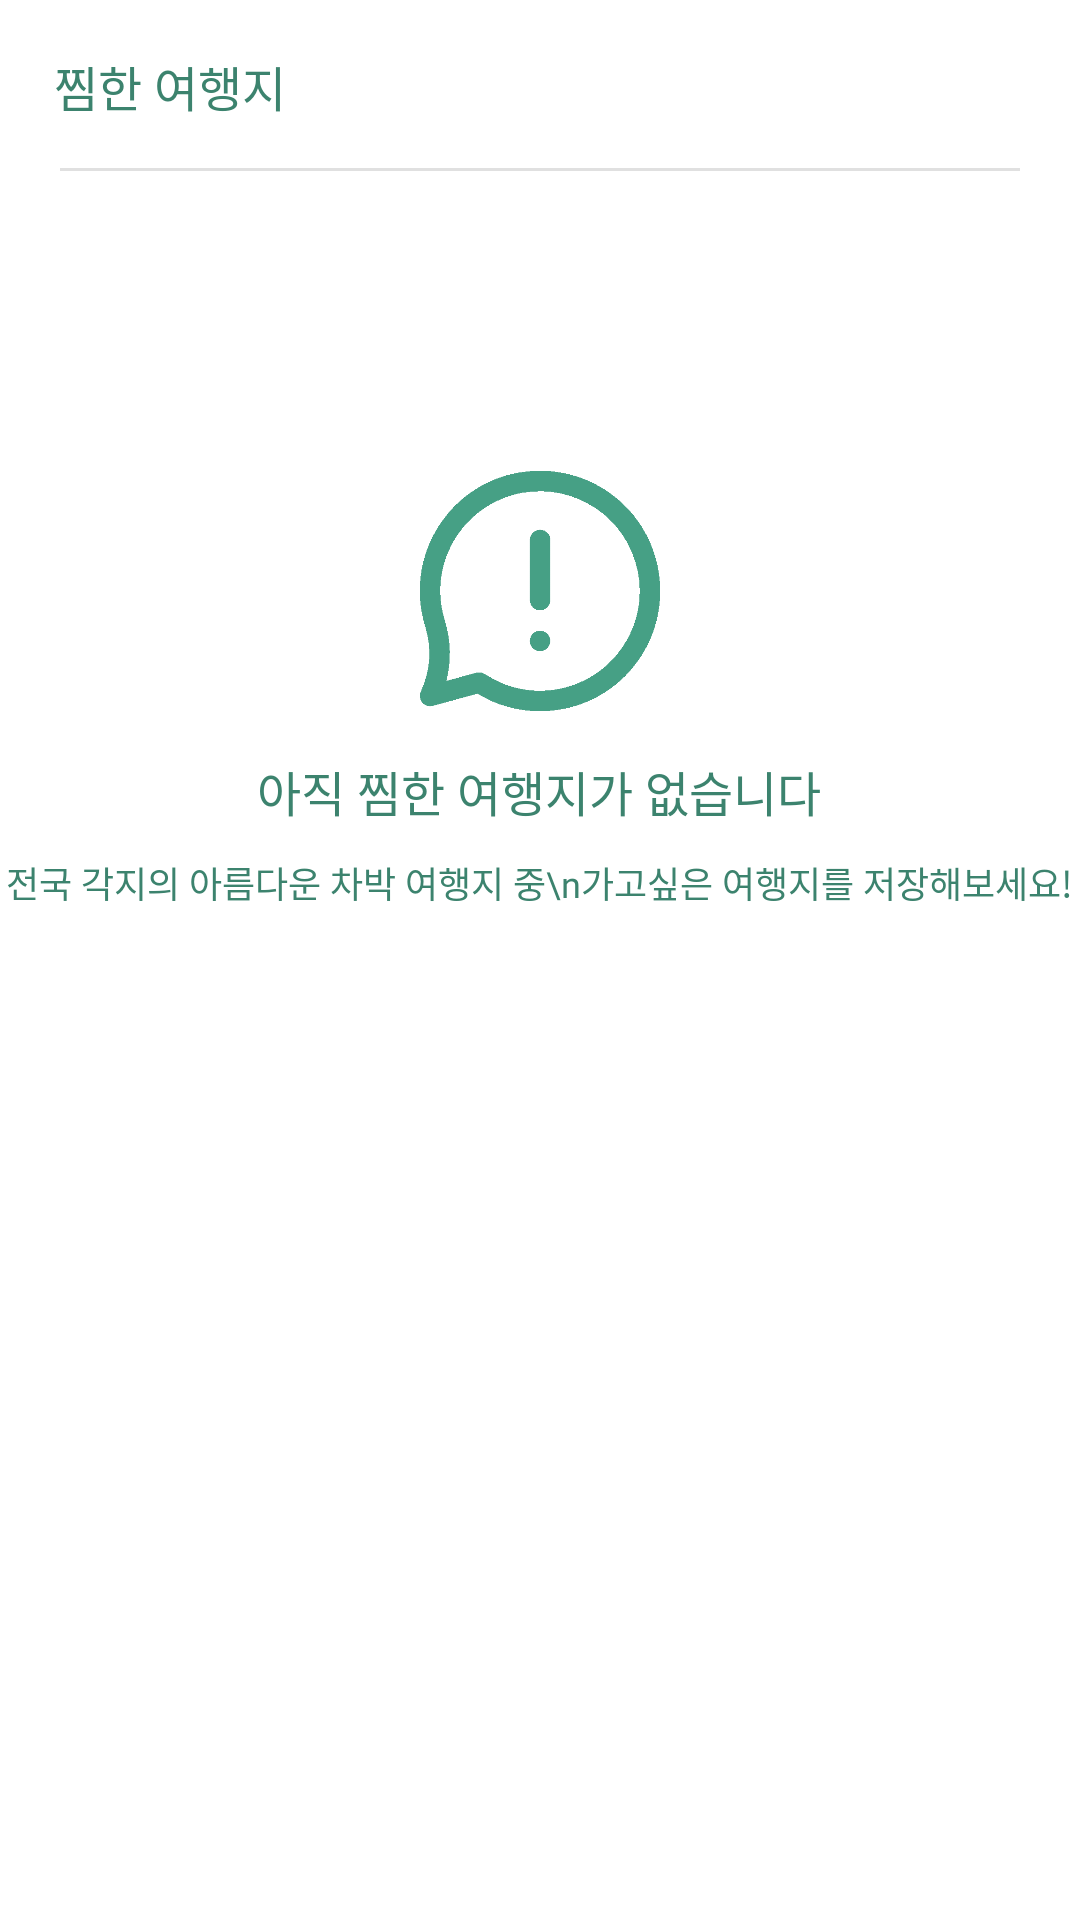

Android layout source for this screen:
<!-- AndroidManifest.xml: application theme AppTheme -->
<!-- res/layout/fragment_like.xml -->
<?xml version="1.0" encoding="utf-8"?>
<androidx.constraintlayout.widget.ConstraintLayout xmlns:android="http://schemas.android.com/apk/res/android"
    xmlns:app="http://schemas.android.com/apk/res-auto"
    xmlns:tools="http://schemas.android.com/tools"
    android:layout_width="match_parent"
    android:layout_height="match_parent"
    android:background="@android:color/white"
    android:gravity="center_vertical"
    android:orientation="horizontal">

    <androidx.appcompat.widget.Toolbar
        android:id="@+id/like_toolbar"
        android:layout_width="match_parent"
        android:layout_height="wrap_content"
        android:background="@android:color/white"
        android:minHeight="?attr/actionBarSize"
        android:theme="?attr/actionBarTheme"
        app:layout_constraintEnd_toEndOf="parent"
        app:layout_constraintStart_toStartOf="parent"
        app:layout_constraintTop_toTopOf="parent" />

    <TextView
        android:id="@+id/text_like"
        android:layout_width="wrap_content"
        android:layout_height="wrap_content"
        android:layout_marginLeft="18dp"
        android:fontFamily="@font/nanum_barun_gothic_bold"
        android:gravity="center"
        android:includeFontPadding="false"
        android:text="찜한 여행지"
        android:textColor="@color/colorPrimaryDark"
        android:textSize="16sp"
        app:layout_constraintBottom_toBottomOf="@+id/img_rec_seperator_01"
        app:layout_constraintLeft_toLeftOf="parent"
        app:layout_constraintTop_toTopOf="parent"
        tools:ignore="MissingConstraints" />

    <ImageView
        android:id="@+id/img_rec_seperator_01"
        android:layout_width="0dp"
        android:layout_height="1dp"
        android:layout_marginStart="20dp"
        android:layout_marginLeft="20dp"
        android:layout_marginEnd="20dp"
        android:layout_marginRight="20dp"
        app:layout_constraintEnd_toEndOf="parent"
        app:layout_constraintStart_toStartOf="parent"
        app:layout_constraintTop_toBottomOf="@id/like_toolbar"
        app:srcCompat="@drawable/rec_seperator" />

    <androidx.constraintlayout.widget.ConstraintLayout
        android:id="@+id/empty_image"
        android:layout_width="match_parent"
        android:layout_height="0dp"
        app:layout_constraintBottom_toBottomOf="@+id/like_recyclerView"
        app:layout_constraintEnd_toEndOf="parent"
        app:layout_constraintHorizontal_bias="0.0"
        app:layout_constraintStart_toStartOf="parent"
        app:layout_constraintTop_toBottomOf="@+id/img_rec_seperator_01">

        <ImageView
            android:id="@+id/imageView9"
            android:layout_width="80dp"
            android:layout_height="80dp"
            android:layout_marginTop="100dp"
            app:layout_constraintEnd_toEndOf="parent"
            app:layout_constraintStart_toStartOf="parent"
            app:layout_constraintTop_toTopOf="parent"
            app:srcCompat="@drawable/error" />

        <TextView
            android:id="@+id/textView"
            android:layout_width="wrap_content"
            android:layout_height="wrap_content"
            android:layout_marginTop="15dp"
            android:fontFamily="@font/nanum_barun_gothic_bold"
            android:text="아직 찜한 여행지가 없습니다"
            android:textColor="@color/colorPrimaryDark"
            android:textSize="16sp"
            app:layout_constraintEnd_toEndOf="@+id/imageView9"
            app:layout_constraintHorizontal_bias="0.505"
            app:layout_constraintStart_toStartOf="@+id/imageView9"
            app:layout_constraintTop_toBottomOf="@+id/imageView9" />

        <TextView
            android:id="@+id/textView2"
            android:layout_width="wrap_content"
            android:layout_height="wrap_content"
            android:layout_marginTop="10dp"
            android:fontFamily="@font/nanum_barun_gothic_regular"
            android:gravity="center"
            android:text="전국 각지의 아름다운 차박 여행지 중\n가고싶은 여행지를 저장해보세요!"
            android:textColor="@color/colorPrimaryDark"
            android:textSize="12sp"
            app:layout_constraintEnd_toEndOf="@+id/textView"
            app:layout_constraintStart_toStartOf="@+id/textView"
            app:layout_constraintTop_toBottomOf="@+id/textView" />
    </androidx.constraintlayout.widget.ConstraintLayout>

    <androidx.recyclerview.widget.RecyclerView
        android:id="@+id/like_recyclerView"
        android:layout_width="match_parent"
        android:layout_height="0dp"
        android:layout_marginStart="20dp"
        android:layout_marginLeft="20dp"
        android:layout_marginEnd="20dp"
        android:layout_marginRight="20dp"
        android:visibility="visible"
        app:layout_constraintBottom_toBottomOf="parent"
        app:layout_constraintEnd_toEndOf="parent"
        app:layout_constraintStart_toStartOf="parent"
        app:layout_constraintTop_toBottomOf="@+id/like_toolbar" />
</androidx.constraintlayout.widget.ConstraintLayout>
<!-- resources referenced by this layout -->
<resources>
  <color name="colorPrimaryDark">#3C836E</color>
  <!-- drawable error: png bitmap (drawable, 6331 bytes) -->
  <!-- drawable rec_seperator (drawable) -->
  <?xml version="1.0" encoding="utf-8"?>
  <shape xmlns:android="http://schemas.android.com/apk/res/android" android:shape="rectangle">
      <solid android:color="#E0E0E0"/>
  </shape>
  <style name="AppTheme" parent="Theme.AppCompat.Light.NoActionBar">
          
          <item name="colorPrimary">@color/colorPrimary</item>
      </style>
  <color name="colorPrimary">#46a085</color>
</resources>
